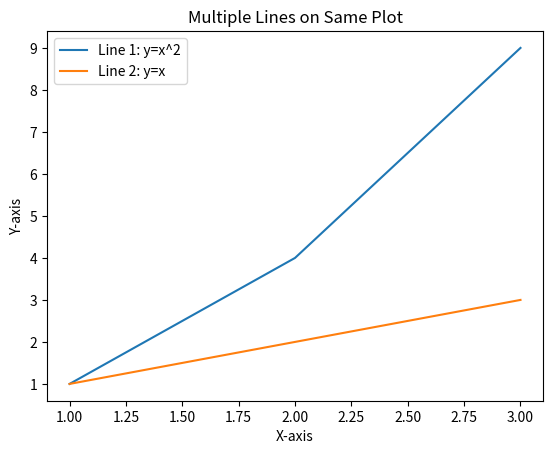

This figure's Python source:
# b.	Write a Python program to plot two or more lines on same plot with suitable legends of each line.
# %%
import matplotlib.pyplot as plt
x1 = [1, 2, 3]
y1 = [1, 4, 9]
x2 = [1, 2, 3]
y2 = [1, 2, 3]
plt.plot(x1, y1, label='Line 1: y=x^2')
plt.plot(x2, y2, label='Line 2: y=x')
plt.title("Multiple Lines on Same Plot")
plt.xlabel("X-axis")
plt.ylabel("Y-axis")
# Adding the legends
plt.legend()
plt.show()
